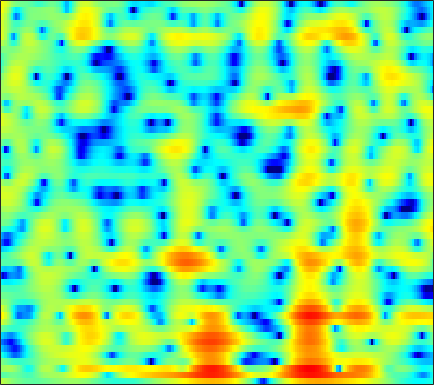

The table this chart was drawn from, first rows:
2.8599, 2.4338, 1.8828, 1.3575, 0.98865, 0.52941, 0.1023, -0.19428, -0.55213, -0.86723, -1.1367, -1.3055, -1.4792, -1.5983, -1.6495, -1.6653, -1.6192, -1.5444, -1.4027, -1.2224, -1.0066, -0.82646, -0.5754, -0.3322
-1.576, -1.882, -1.734, -1.34, -1.07, -0.8538, -0.8528, -0.988, -1.319, -1.77, -2.251, -2.554, -2.771, -2.678, -2.402, -1.834, -1.155, -0.645, -0.01007, 0.5355, 0.9631, 1.2, 1.41, 1.519
1.369, 1.424, 1.601, 1.717, 1.697, 1.482, 1.03, 0.5259, -0.3859, -1.574, -3.018, -4.151, -5.297, -5.305, -4.449, -2.763, -1.117, -0.06765, 1.056, 1.858, 2.343, 2.498, 2.417, 1.978
0.03035, -0.5375, -1.238, -1.87, -2.295, -2.781, -3.159, -3.361, -3.518, -3.551, -3.454, -3.302, -2.993, -2.579, -2.198, -1.607, -0.9742, -0.4977, 0.1049, 0.6436, 1.095, 1.371, 1.661, 1.864
-4.131, -5.279, -6.914, -8.686, -10.09, -11.88, -13.08, -13.12, -12, -10.22, -8.365, -7.056, -5.465, -4.07, -3.138, -2.026, -1.042, -0.38, 0.4061, 1.09, 1.677, 2.058, 2.497, 2.858
-8.115, -9.248, -10.83, -12.51, -13.83, -15.6, -16.82, -16.68, -14.84, -12.16, -9.613, -7.887, -5.791, -3.955, -2.751, -1.366, -0.1978, 0.5508, 1.391, 2.068, 2.594, 2.893, 3.18, 3.346
-11.88, -12.71, -14.42, -16.55, -17.8, -17.55, -15.24, -13.19, -10.62, -8.259, -6.066, -4.593, -2.831, -1.28, -0.2574, 0.9256, 1.934, 2.575, 3.264, 3.764, 4.074, 4.17, 4.116, 3.833
-7.574, -8.296, -9.493, -10.72, -11.35, -11.22, -10.04, -8.756, -6.92, -5.272, -3.788, -2.737, -1.442, -0.2834, 0.4871, 1.385, 2.153, 2.638, 3.153, 3.507, 3.694, 3.719, 3.584, 3.258
-0.7313, -1.361, -2.157, -2.862, -3.288, -3.67, -3.839, -3.848, -3.666, -3.281, -2.808, -2.404, -1.806, -1.157, -0.6585, 0.01141, 0.6401, 1.045, 1.484, 1.8, 1.985, 2.042, 2.008, 1.863
4.205, 3.31, 2.077, 0.8223, -0.1215, -1.346, -2.468, -3.222, -4.02, -4.404, -4.391, -4.178, -3.689, -3.008, -2.385, -1.459, -0.5232, 0.1077, 0.8307, 1.354, 1.629, 1.662, 1.444, 0.9238
6.887, 5.76, 4.036, 1.966, 0.0992, -2.92, -6.621, -9.879, -13.24, -12.8, -11.55, -11.15, -11.15, -10.62, -9.032, -5.991, -3.139, -1.4, 0.4399, 1.755, 2.512, 2.74, 2.568, 1.788
4.204, 3.339, 1.915, 0.1636, -1.391, -3.777, -6.402, -8.431, -10.27, -10.56, -10.64, -11.03, -11.81, -11.97, -10.85, -7.941, -4.996, -3.139, -1.121, 0.3608, 1.383, 1.88, 2.246, 2.347
1.164, 0.8397, 0.2449, -0.4718, -1.065, -1.902, -2.664, -3.189, -3.816, -4.196, -4.343, -4.346, -4.204, -3.818, -3.363, -2.604, -1.734, -1.049, -0.1395, 0.6287, 1.239, 1.594, 1.929, 2.118
-0.7055, -0.7851, -0.9571, -1.191, -1.383, -1.644, -1.832, -1.899, -1.967, -1.974, -1.858, -1.691, -1.399, -1.04, -0.7207, -0.2515, 0.2382, 0.6108, 1.065, 1.442, 1.74, 1.901, 2.009, 1.976
-2.264, -2.468, -2.686, -2.86, -2.925, -2.91, -2.855, -2.723, -2.428, -2.071, -1.657, -1.295, -0.7597, -0.2061, 0.205, 0.7391, 1.244, 1.584, 1.94, 2.226, 2.417, 2.478, 2.449, 2.279
-5.645, -6.259, -6.698, -6.714, -6.574, -6.255, -5.902, -5.643, -5.13, -4.373, -3.449, -2.704, -1.678, -0.6654, 0.04029, 0.8764, 1.579, 2.008, 2.48, 2.825, 3.027, 3.09, 3.061, 2.912
-15.81, -20.33, -16.8, -13.01, -11.56, -10.93, -11.01, -11.51, -12.11, -10.97, -8.254, -6.098, -3.626, -1.677, -0.4961, 0.7498, 1.668, 2.179, 2.697, 3.015, 3.183, 3.247, 3.253, 3.17
-7.304, -8.373, -8.687, -8.288, -8.118, -8.603, -9.575, -10.75, -12.83, -11.6, -7.785, -5.217, -2.445, -0.4186, 0.6896, 1.74, 2.381, 2.625, 2.704, 2.532, 2.296, 2.155, 2.057, 2.078
-1.583, -1.91, -2.102, -2.182, -2.173, -2.007, -2.051, -1.869, -1.4, -0.7783, 0.1406, 0.9249, 1.87, 2.651, 3.059, 3.282, 3.091, 2.648, 1.517, -0.1785, -2.458, -4.217, -4.977, -3.393
-3.409, -3.031, -2.577, -2.131, -1.756, -1.061, -0.4545, -0.02806, 0.6923, 1.42, 2.074, 2.562, 3.097, 3.433, 3.542, 3.43, 2.934, 2.274, 0.9499, -1.005, -3.837, -6.045, -6.998, -5.038
-8.585, -8.018, -7.417, -6.652, -5.878, -4.887, -3.526, -2.562, -1.451, -0.3669, 0.5775, 1.159, 1.837, 2.346, 2.596, 2.756, 2.704, 2.512, 2.126, 1.541, 1.016, 0.6529, 0.3447, 0.2755
-12.51, -14.31, -17.18, -17.29, -14.48, -10.87, -8.216, -6.434, -4.575, -3.138, -1.846, -1.019, -0.06559, 0.7758, 1.307, 1.871, 2.292, 2.509, 2.636, 2.655, 2.606, 2.489, 2.297, 2.084
-9.52, -11.18, -13.17, -13.59, -12.5, -10.58, -8.513, -7.561, -6.394, -5.335, -4.282, -3.355, -2.049, -0.7706, 0.1347, 1.203, 2.065, 2.589, 3.087, 3.425, 3.51, 3.485, 3.296, 2.927
-3.286, -3.771, -4.39, -4.81, -5.104, -5.706, -6.41, -7.2, -8.901, -10.67, -10.71, -8.781, -5.475, -2.659, -0.9673, 0.8317, 2.191, 2.948, 3.731, 4.2, 4.408, 4.403, 4.154, 3.61
-0.486, -0.527, -0.757, -1.208, -1.647, -2.471, -3.836, -5.028, -7.332, -9.778, -10.47, -8.612, -5.54, -2.95, -1.401, 0.2222, 1.49, 2.224, 2.987, 3.461, 3.778, 3.834, 3.687, 3.272
0.05313, 0.3594, 0.5272, 0.4114, 0.182, -0.1943, -0.8425, -1.346, -2.026, -2.585, -2.821, -2.814, -2.518, -2.083, -1.705, -1.176, -0.6502, -0.2214, 0.3046, 0.8128, 1.267, 1.515, 1.732, 1.789
1.357, 1.724, 2.004, 2.096, 2.006, 1.73, 1.38, 0.9793, 0.4335, -0.2239, -0.9015, -1.463, -2.257, -3.073, -3.679, -4.35, -4.691, -4.604, -4.015, -3.015, -2.041, -1.319, -0.4878, 0.1376
3.129, 3.337, 3.474, 3.472, 3.39, 3.1, 2.705, 2.303, 1.607, 0.737, -0.3904, -1.401, -3.119, -5.358, -7.566, -11.67, -17.3, -17.6, -12.2, -8.373, -5.82, -4.342, -2.838, -1.691
3.998, 4.022, 3.988, 3.857, 3.748, 3.511, 3.131, 2.789, 2.132, 1.309, 0.2016, -0.7915, -2.45, -4.475, -6.249, -8.754, -10.79, -11.26, -10.41, -8.844, -7.29, -6.099, -4.75, -3.507
3.812, 3.63, 3.431, 3.299, 3.218, 3.211, 3.116, 3.006, 2.726, 2.266, 1.58, 0.904, -0.1974, -1.543, -2.678, -4.329, -6, -7.282, -8.808, -9.909, -9.587, -8.588, -6.707, -4.943
1.982, 1.229, 0.4941, 0.4042, 0.7097, 1.417, 2.278, 2.768, 3.265, 3.428, 3.326, 3.029, 2.406, 1.463, 0.5507, -1.014, -3.035, -5.051, -8.949, -15.42, -17.81, -11.67, -6.843, -4.01
-2.905, -5.904, -12.96, -15.06, -8.444, -3.557, -0.751, 0.7201, 2.022, 2.84, 3.239, 3.324, 3.152, 2.724, 2.239, 1.4, 0.3677, -0.4814, -1.569, -2.418, -2.539, -2.28, -1.509, -0.6679
-3.315, -4.503, -5.759, -5.744, -5.109, -3.386, -1.841, -0.749, 0.3261, 1.144, 1.642, 1.873, 1.954, 1.867, 1.7, 1.412, 1.043, 0.7847, 0.513, 0.305, 0.2821, 0.3016, 0.4436, 0.5678
-2.322, -2.746, -3.095, -3.094, -2.755, -2.203, -1.367, -0.7932, -0.05972, 0.4806, 0.8429, 0.9761, 1.02, 0.92, 0.7996, 0.6304, 0.5075, 0.4757, 0.5168, 0.6728, 0.8169, 0.975, 1.116, 1.183
-2.772, -3.675, -4.453, -4.4, -3.686, -2.445, -1.185, -0.4001, 0.4325, 0.9203, 1.096, 0.9936, 0.626, 0.01574, -0.5076, -1.148, -1.391, -1.256, -0.7069, 0.1045, 0.8752, 1.393, 1.88, 2.177
-3.943, -7.554, -18.55, -14.08, -7.5, -3.114, -0.597, 0.6746, 1.686, 2.159, 2.067, 1.669, 0.573, -1.255, -3.307, -7.392, -11.69, -9.479, -4.68, -1.531, 0.6269, 1.674, 2.654, 3.172
-0.3628, -1.32, -2.164, -2.119, -1.383, -0.2713, 0.8618, 1.48, 2.025, 2.173, 1.933, 1.502, 0.5232, -0.92, -2.306, -4.285, -5.412, -4.974, -3.228, -1.415, 0.08482, 0.8468, 1.548, 1.855
1.808, 1.599, 1.376, 1.326, 1.265, 1.437, 1.537, 1.607, 1.616, 1.484, 1.235, 0.9386, 0.475, -0.0659, -0.4701, -0.8896, -1.142, -1.15, -0.9677, -0.6837, -0.4911, -0.369, -0.4307, -0.6526
3.084, 2.933, 2.697, 2.464, 2.287, 2.057, 1.792, 1.593, 1.271, 0.9504, 0.6248, 0.3927, 0.1392, -0.04514, -0.1308, -0.2057, -0.2399, -0.2559, -0.3105, -0.4307, -0.7337, -1.06, -1.71, -2.593
4.175, 3.882, 3.478, 3.036, 2.789, 2.294, 1.789, 1.355, 0.665, -0.04821, -0.7281, -1.101, -1.305, -1.123, -0.8094, -0.3297, 0.14, 0.3775, 0.4971, 0.3597, -0.02013, -0.5829, -1.606, -3.12
4.355, 3.729, 3.03, 2.474, 2.269, 1.868, 1.427, 0.8624, -0.2872, -2.052, -4.659, -6.797, -7.803, -5.323, -3.159, -0.864, 0.6622, 1.419, 1.979, 2.078, 1.829, 1.343, 0.4188, -0.9309
1.325, -0.6225, -2.888, -3.012, -2.232, -0.5871, 0.2549, 0.3727, -0.09407, -1.489, -3.816, -5.814, -6.731, -4.162, -1.933, 0.331, 1.843, 2.579, 3.144, 3.292, 2.997, 2.66, 1.897, 0.9587
-1.141, -3.94, -8.403, -8.069, -4.869, -1.884, -0.08131, 0.7155, 1.189, 1.212, 1.07, 0.9506, 0.9773, 1.276, 1.632, 2.115, 2.513, 2.667, 2.662, 2.413, 1.888, 1.312, 0.341, -0.822
0.896, 0.4572, 0.05047, 0.1535, 0.4065, 1.001, 1.637, 1.988, 2.287, 2.429, 2.412, 2.316, 2.173, 2, 1.855, 1.674, 1.433, 1.209, 0.7767, 0.1415, -0.6475, -1.515, -2.972, -4.905
1.479, 1.703, 1.999, 2.315, 2.527, 2.838, 3.034, 3.11, 3.104, 2.931, 2.569, 2.212, 1.611, 0.9228, 0.3827, -0.3032, -0.913, -1.285, -1.72, -2.192, -2.901, -3.549, -4.815, -6.562
1.042, 1.731, 2.554, 3.17, 3.605, 3.951, 4.109, 4.112, 3.904, 3.423, 2.673, 1.915, 0.588, -1.073, -2.479, -4.372, -5.584, -5.742, -5.194, -4.473, -4.124, -4.128, -4.469, -5.266
-0.4058, 0.823, 2.155, 3.216, 3.793, 4.334, 4.628, 4.654, 4.42, 3.871, 2.962, 1.979, 0.1759, -2.412, -5.18, -11.21, -26.58, -15.24, -8.642, -5.65, -4.037, -3.487, -3.254, -3.509
-2.762, -1.146, 0.5754, 1.916, 2.621, 3.373, 3.803, 3.928, 3.865, 3.534, 2.901, 2.222, 1.065, -0.3712, -1.557, -3.046, -3.963, -4.079, -3.623, -2.968, -2.401, -2.153, -2.097, -2.298
-3.87, -2.386, -0.7601, 0.4451, 1.15, 1.885, 2.372, 2.586, 2.718, 2.665, 2.43, 2.142, 1.659, 1.081, 0.6347, 0.07275, -0.3664, -0.6171, -0.8346, -0.9815, -1.11, -1.216, -1.455, -1.765
-2.603, -1.761, -0.8514, -0.1505, 0.3724, 0.8167, 1.193, 1.448, 1.712, 1.883, 1.957, 1.954, 1.857, 1.67, 1.468, 1.171, 0.8449, 0.5939, 0.2538, -0.0942, -0.4868, -0.7675, -1.195, -1.691
-0.2305, -0.1086, -0.09943, -0.1363, -0.2504, -0.2633, -0.08121, 0.2002, 0.6879, 1.224, 1.703, 1.978, 2.18, 2.219, 2.141, 1.918, 1.575, 1.283, 0.8462, 0.3856, -0.09466, -0.5321, -1.15, -1.903
2.614, 2.042, 0.9541, -0.5731, -2.131, -3.79, -4.069, -3.138, -1.189, 0.5672, 1.85, 2.498, 3.018, 3.156, 3.063, 2.669, 2.066, 1.527, 0.814, 0.2143, -0.191, -0.4502, -0.9029, -1.604
4.641, 3.741, 2.031, -0.6251, -3.499, -9.074, -11.39, -6.781, -2.486, 0.1674, 1.807, 2.585, 3.116, 3.107, 2.747, 1.792, 0.2616, -1.306, -3.641, -5.097, -4.492, -3.204, -1.833, -1.115
4.282, 3.554, 2.301, 0.807, -0.2634, -1.442, -1.991, -1.91, -1.329, -0.5155, 0.2756, 0.7203, 0.9979, 0.876, 0.4247, -0.6796, -2.582, -4.722, -9.012, -13.3, -9.571, -6.204, -3.373, -1.647
4.02, 3.318, 2.115, 0.7443, -0.2561, -1.691, -2.772, -3.224, -3.147, -2.564, -1.767, -1.224, -0.6722, -0.4234, -0.4422, -0.7745, -1.384, -1.915, -2.563, -2.827, -2.57, -2.097, -1.271, -0.4873
4.715, 3.875, 2.401, 0.4642, -1.402, -4.703, -9.206, -12.35, -10.42, -6.525, -3.874, -2.49, -1.226, -0.4665, -0.1118, 0.1104, 0.1641, 0.1474, 0.1367, 0.1905, 0.3344, 0.4325, 0.6489, 0.8371
5.582, 4.8, 3.469, 1.733, 0.02434, -2.614, -5.489, -6.983, -6.554, -4.644, -2.871, -1.861, -0.9521, -0.4076, -0.2024, -0.05883, -0.0008226, 0.02253, 0.1014, 0.2405, 0.4432, 0.6113, 0.7282, 0.7131
5.686, 5.143, 4.266, 3.22, 2.352, 1.246, 0.2637, -0.2789, -0.7131, -0.8569, -0.8797, -0.9314, -1.1, -1.456, -1.862, -2.506, -3.126, -3.413, -3.418, -2.973, -2.29, -1.716, -1.148, -0.8496
